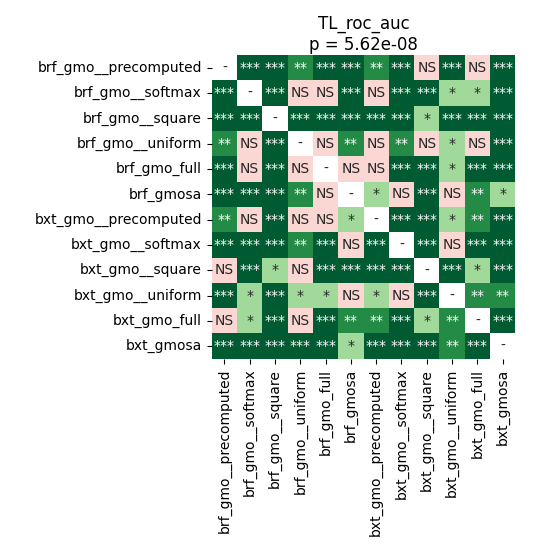

The table this chart was drawn from, first rows:
	brf_gmo__precomputed	brf_gmo__softmax	brf_gmo__square	brf_gmo__uniform	brf_gmo_full	brf_gmosa	bxt_gmo__precomputed	bxt_gmo__softmax	bxt_gmo__square	bxt_gmo__uniform	bxt_gmo_full	bxt_gmosa
brf_gmo__precomputed	1.0	9.591238839285714e-05	9.591238839285714e-05	0.006417	9.591238839285714e-05	9.591238839285714e-05	0.002221	9.591238839285714e-05	0.8465	0.0001492	0.06309	9.591238839285714e-05
brf_gmo__softmax	9.591238839285714e-05	1.0	9.591238839285714e-05	0.2677	0.9138	0.0002084	0.4611	0.0006104	0.0008057	0.03752	0.03362	0.0003357
brf_gmo__square	9.591238839285714e-05	9.591238839285714e-05	1.0	0.0001492	9.591238839285714e-05	9.591238839285714e-05	9.591238839285714e-05	9.591238839285714e-05	0.01347	9.591238839285714e-05	0.0001492	9.591238839285714e-05
brf_gmo__uniform	0.006417	0.2677	0.0001492	1.0	0.5886	0.001063	1.0	0.002769	0.0999	0.03752	0.3276	0.0004406
brf_gmo_full	9.591238839285714e-05	0.9138	9.591238839285714e-05	0.5886	1.0	0.1375	0.287	0.0008057	0.0001492	0.01511	0.0004406	0.0001492
brf_gmosa	9.591238839285714e-05	0.0002084	9.591238839285714e-05	0.001063	0.1375	1.0	0.04904	0.07993	0.0001492	0.3276	0.005275	0.01511
bxt_gmo__precomputed	0.002221	0.4611	9.591238839285714e-05	1.0	0.287	0.04904	1.0	9.591238839285714e-05	9.591238839285714e-05	0.01347	0.005275	9.591238839285714e-05
bxt_gmo__softmax	9.591238839285714e-05	0.0006104	9.591238839285714e-05	0.002769	0.0008057	0.07993	9.591238839285714e-05	1.0	9.591238839285714e-05	0.3769	9.591238839285714e-05	9.591238839285714e-05
bxt_gmo__square	0.8465	0.0008057	0.01347	0.0999	0.0001492	0.0001492	9.591238839285714e-05	9.591238839285714e-05	1.0	0.0002084	0.01511	9.591238839285714e-05
bxt_gmo__uniform	0.0001492	0.03752	9.591238839285714e-05	0.03752	0.01511	0.3276	0.01347	0.3769	0.0002084	1.0	0.001749	0.001749
bxt_gmo_full	0.06309	0.03362	0.0001492	0.3276	0.0004406	0.005275	0.005275	9.591238839285714e-05	0.01511	0.001749	1.0	9.591238839285714e-05
bxt_gmosa	9.591238839285714e-05	0.0003357	9.591238839285714e-05	0.0004406	0.0001492	0.01511	9.591238839285714e-05	9.591238839285714e-05	9.591238839285714e-05	0.001749	9.591238839285714e-05	1.0
